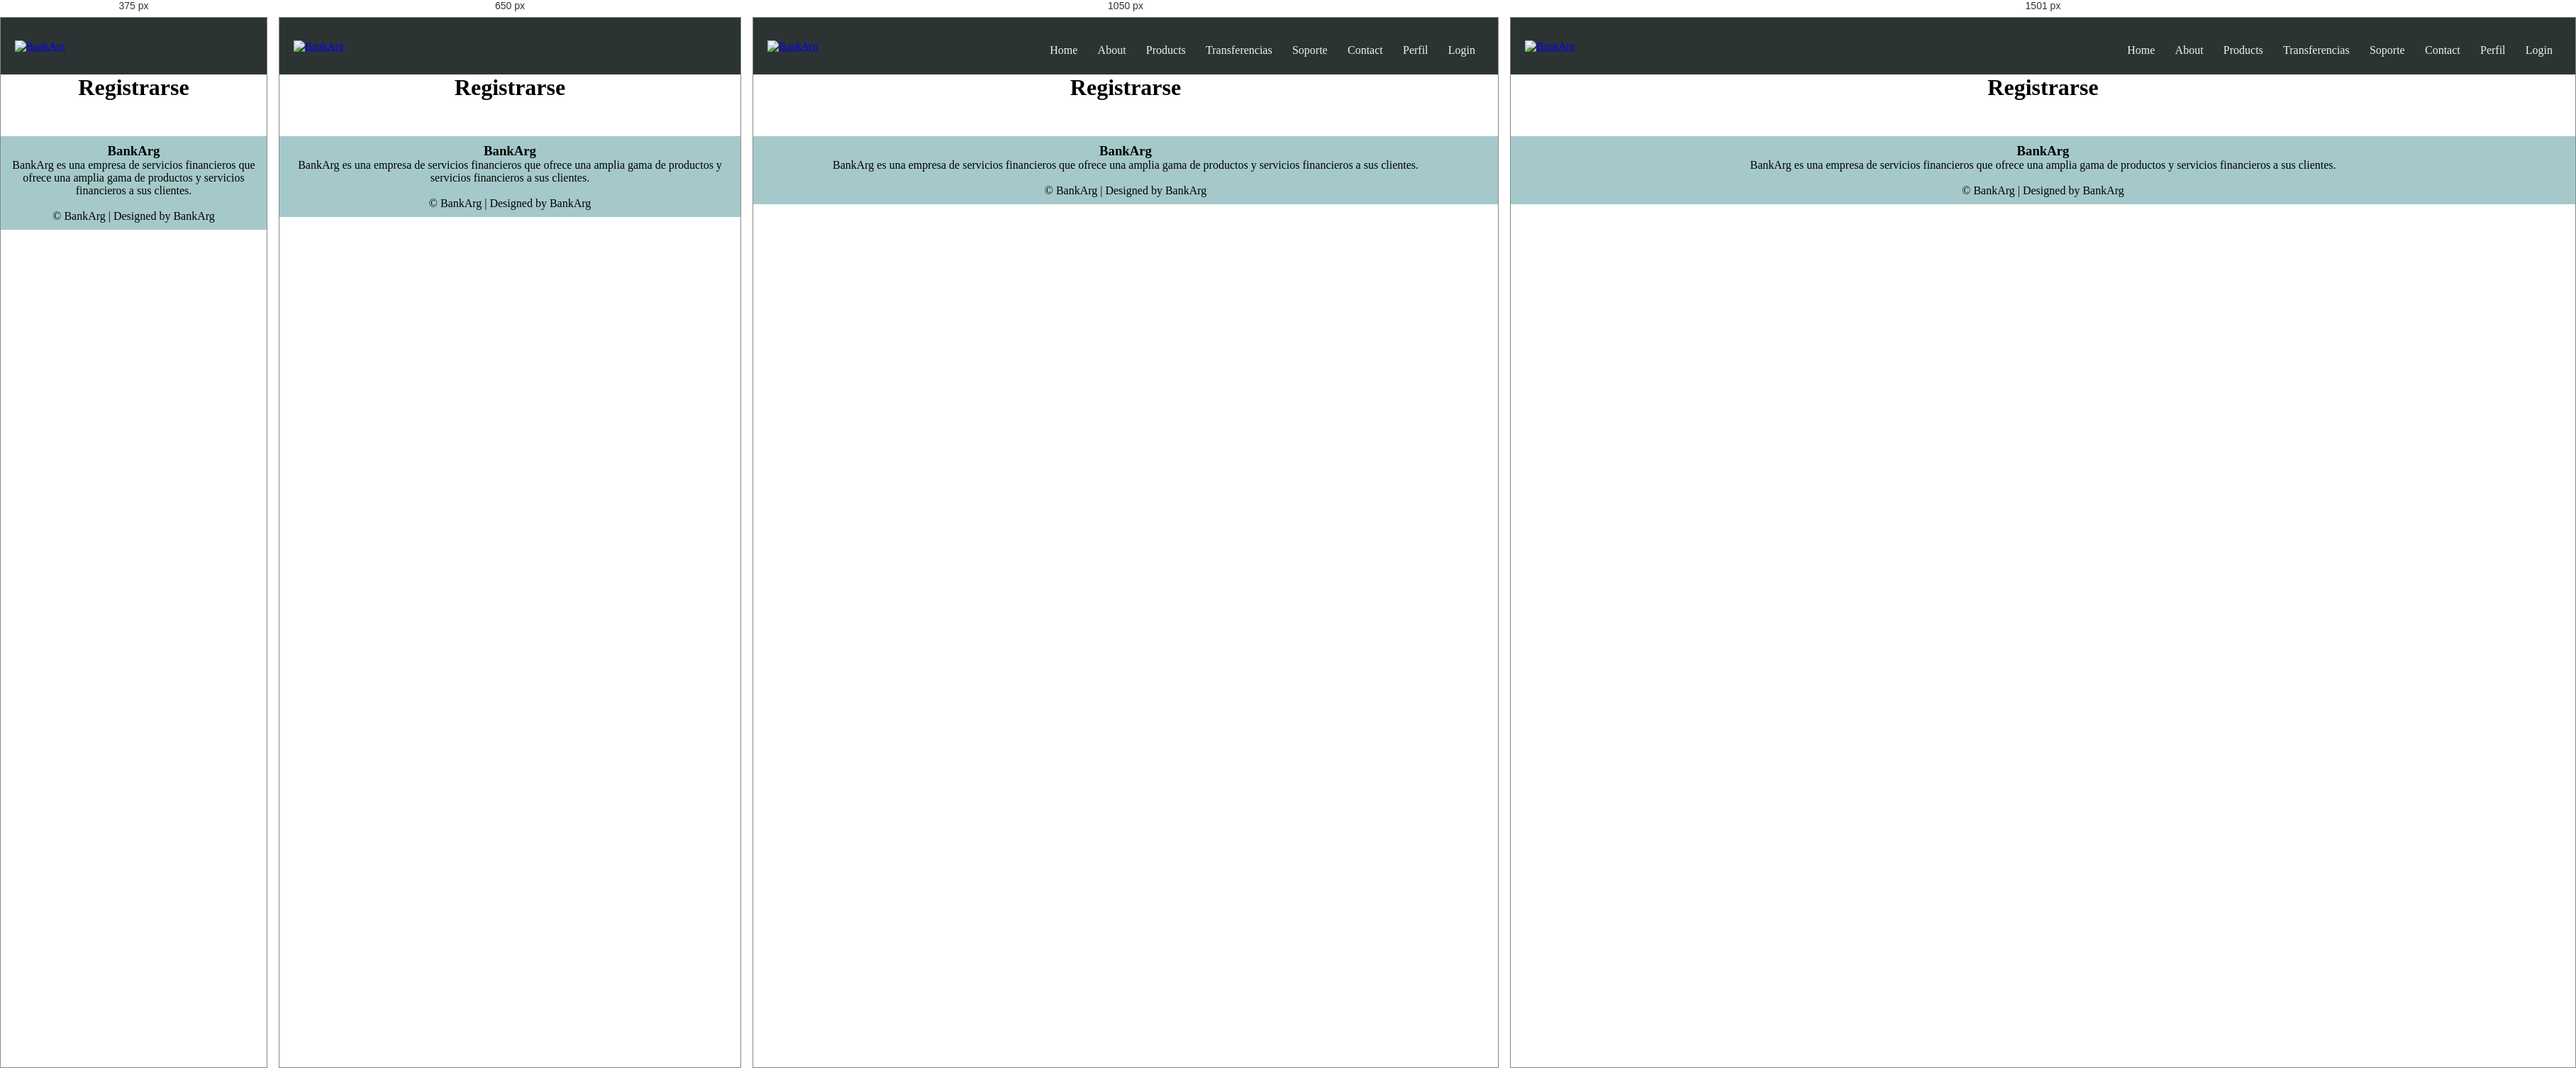
Rendered at 375 px, 650 px, 1050 px and 1501 px, left to right.

<!-- file: register.html -->
<!DOCTYPE html>
<html lang="en">

<head>
    <meta charset="UTF-8" />
    <meta http-equiv="X-UA-Compatible" content="IE=edge" />
    <meta name="viewport" content="width=device-width, initial-scale=1.0" />
    <title>BankArg</title>

    <!-- CSS -->
    <link rel="stylesheet" href="../css/style.css" />
    <link rel="stylesheet" href="../css/header.css" />
    <link rel="stylesheet" href="../css/footer.css" />

    <!-- Boostrap -->
    <link href="https://cdn.jsdelivr.net/npm/bootstrap@5.2.2/dist/css/bootstrap.min.css" rel="stylesheet" integrity="sha384-Zenh87qX5JnK2Jl0vWa8Ck2rdkQ2Bzep5IDxbcnCeuOxjzrPF/et3URy9Bv1WTRi" crossorigin="anonymous">

    <!-- JavaScript -->
    <script src="../js/script.js" defer></script>

    <!-- Font Awesome -->
    <link rel="stylesheet" href="https://cdnjs.cloudflare.com/ajax/libs/font-awesome/4.7.0/css/font-awesome.min.css" />

    <!-- Google Fonts -->
    <link rel="preconnect" href="https://fonts.googleapis.com" />
    <link rel="preconnect" href="https://fonts.gstatic.com" crossorigin />
</head>

<body>
    <!-- Header -->
    <header class="header-container">
        <nav class="nav-head">
            <a class="logo" href="../index.html">
                <img src="../assets/img/logo-no-background.png" alt="BankArg" class="nav-brand" />
            </a>
            <div class="nav-links" id="navLinks">
                <i class="fa fa-times" onclick="hideMenu()"></i>
                <ul>
                    <li><a href="../index.html">Home</a></li>
                    <li><a href="./about.html">About</a></li>
                    <li><a href="./products.html">Products</a></li>
                    <li><a href="./transferencia.html">Transferencias</a></li>
                    <li><a href="./soporte.html">Soporte</a></li>
                    <li><a href="./contact.html">Contact</a></li>
                    <li><a href="./perfil.html">Perfil</a></li>
                    <li><a href="./login.html" class="login">Login</a></li>
                </ul>
            </div>
            <i class="fa fa-bars" onclick="showMenu()"></i>
        </nav>
    </header>
    <!-- End Header -->

    <!-- Body -->
    <h1 style="text-align: center;">Registrarse</h1>
    <!-- End Body -->

    <!-- Footer -->
    <footer>
        <div class="footer-content">
            <h3>BankArg</h3>
            <p>
                BankArg es una empresa de servicios financieros que ofrece una amplia gama de productos y servicios financieros a sus clientes.
            </p>
            <div class="icons">
                <a href=""><i class="fa fa-facebook"></i></a>
                <a href=""></a><i class="fa fa-twitter"></i></a>
                <a href=""></a><i class="fa fa-instagram"></i></a>
                <a href=""><i class="fa fa-linkedin"></i></a>
            </div>
        </div>
        <div class="footer-bottom">&copy; BankArg | Designed by BankArg</div>
    </footer>
    <!-- End Footer -->
</body>

</html>

/* @media block from style.css */
@media (max-width: 500px) {
    .subheader h1 {
        display: none;
    }
    .subheader p {
        display: none;
    }
    .subheader-ingresar {
        font-size: 1rem;
        width: 80%;
        align-items: center;
        text-align: center;
        top: 70%;
        left: 50%;
    }
}

/* @media block from style.css */
@media (min-width: 500px) and (max-width: 800px) {
    .subheader h1 {
        display: none;
    }
    .subheader p {
        display: none;
    }
    .subheader-ingresar {
        font-size: 1rem;
        width: 60%;
        align-items: center;
        text-align: center;
        top: 70%;
        left: 50%;
    }
}

/* @media block from style.css */
@media (min-width: 800px) and (max-width: 1200px) {
    .subheader h1 {
        display: flex;
        left: 20%;
    }
    .subheader p {
        display: flex;
        left: 31%;
    }
    .subheader-ingresar {
        font-size: 1rem;
        width: 40%;
        top: 65%;
        left: 30%;
    }
}

/* @media block from style.css */
@media (min-width: 1200px) and (max-width: 1350px) {
    .subheader h1 {
        display: flex;
        left: 15%;
    }
    .subheader p {
        display: flex;
        left: 20%;
    }
    .subheader-ingresar {
        font-size: 1rem;
        width: 30%;
        top: 65%;
        left: 20%;
    }
}

/* @media block from style.css */
@media (min-width: 1350px) and (max-width: 1500px) {
    .subheader h1 {
        display: flex;
        left: 12%;
    }
    .subheader p {
        display: flex;
        left: 19%;
    }
    .subheader-ingresar {
        font-size: 1rem;
        width: 25%;
        top: 65%;
        left: 15%;
    }
}

/* @media block from style.css */
@media (min-width: 1500px) {
    .subheader h1 {
        display: flex;
        left: 9%;
    }
    .subheader p {
        display: flex;
        left: 15%;
    }
    .subheader-ingresar {
        font-size: 1rem;
        width: 20%;
        top: 65%;
        left: 12%;
    }
}

/* @media block from style.css */
@media (max-width: 800px) {
    .sub-details {
        font-style: justify;
    }
}

/* @media block from header.css */
@media (max-width: 900px) {
  .text-box h1 {
    font-size: 20px;
  }
  .nav-links ul li {
    display: block;
  }
  .nav-links {
    position: absolute;
    background: #395b64;
    height: 100vh;
    width: 200px;
    top: -13px;
    right: -200px;
    text-align: left;
    z-index: 10;
    transition: 1s;
  }
  nav .fa {
    display: block;
    color: #e7f6f2;
    margin: 10px;
    font-size: 22px;
    cursor: pointer;
  }
  .nav-links ul {
    padding: 30px;
  }
}